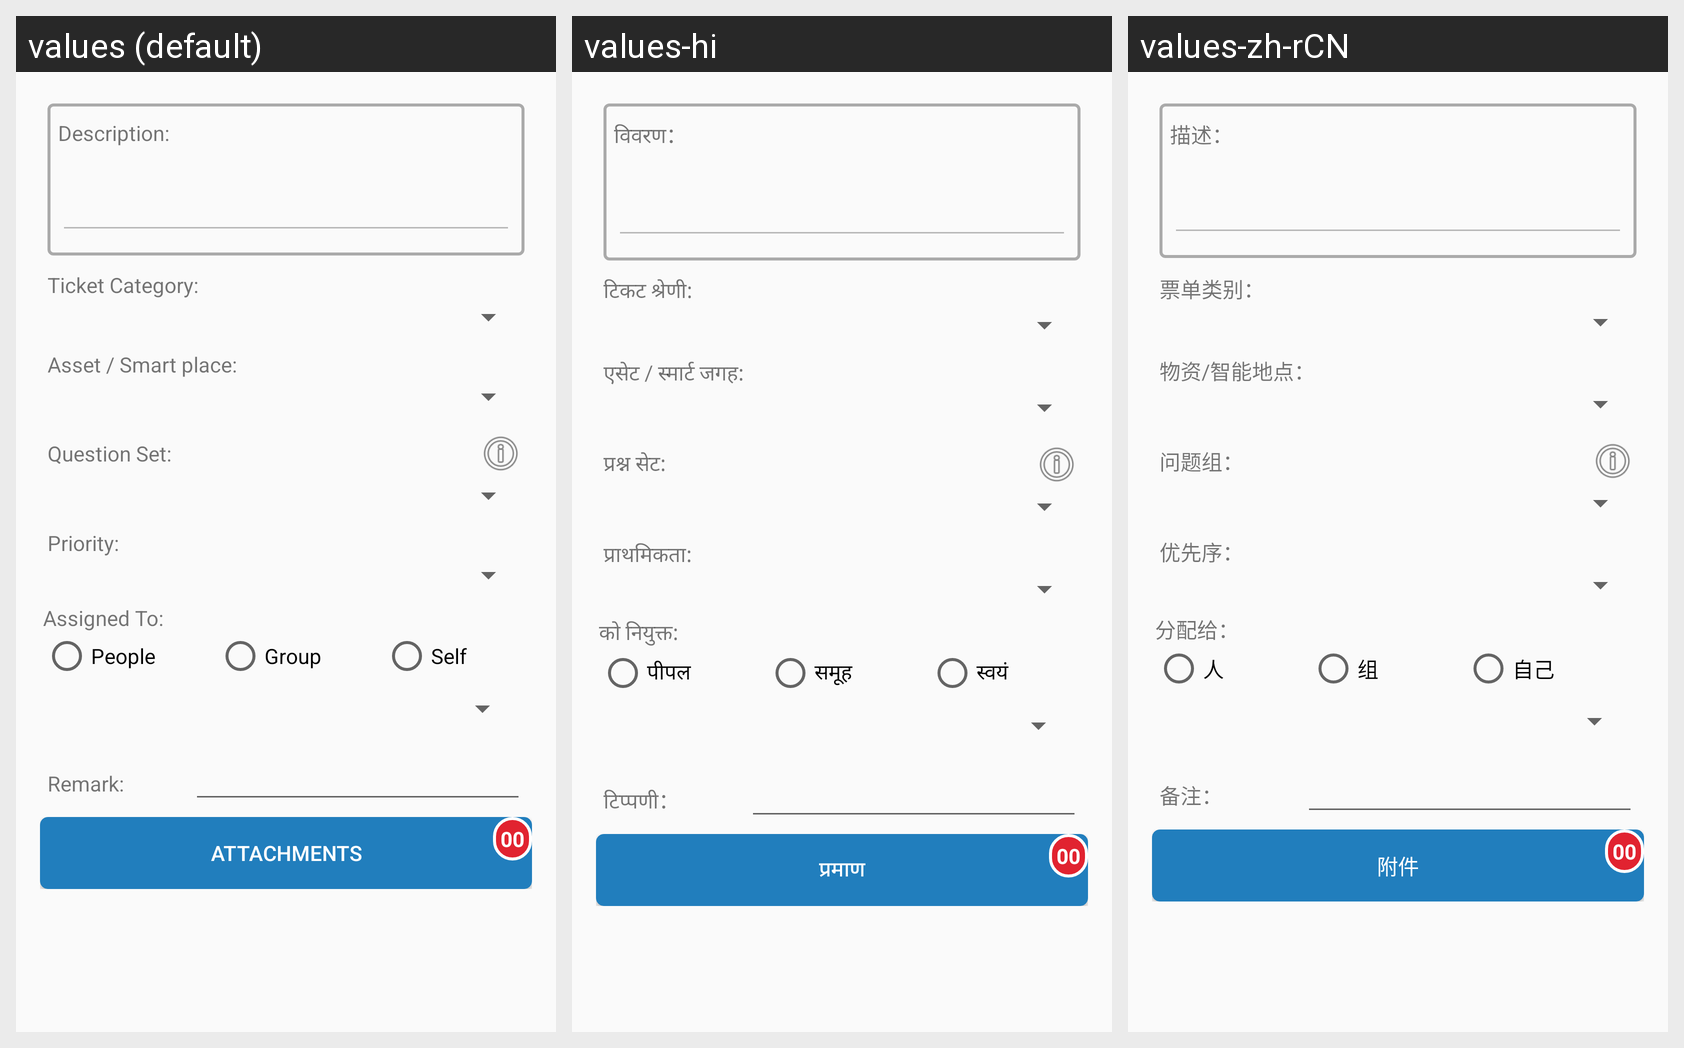

Here is an Android app screen in its default locale and in the app's own translations. Write out the translated-string differences for the strings that appear on this screen.
Android screen res/layout/content_adhoc_job.xml rendered under 3 locales, left to right: values (default), values-hi, values-zh-rCN. Device: Nexus 5 (rendered at 1080×1920; each locale shown at half size, 540×960, under a caption strip naming it); theme AppTheme.
Strings drawn on this screen, with the default value and each locale's value (text and hints the layout hard-codes, and strings that could not be matched under every locale, appear in the picture but are not listed):

adhoc_desc
  values: Description:
  values-hi: विवरण：
  values-zh-rCN: 描述：

adhoc_tcat
  values: Ticket Category:
  values-hi: टिकट श्रेणी:
  values-zh-rCN: 票单类别：

adhoc_smartplace
  values: Asset / Smart place:
  values-hi: एसेट / स्मार्ट जगह:
  values-zh-rCN: 物资/智能地点：

adhoc_qset
  values: Question Set:
  values-hi: प्रश्न सेट:
  values-zh-rCN: 问题组：

adhoc_priority
  values: Priority:
  values-hi: प्राथमिकता:
  values-zh-rCN: 优先序：

adhoc_assignto
  values: Assigned To:
  values-hi: को नियुक्त:
  values-zh-rCN: 分配给：

adhoc_people
  values: People
  values-hi: पीपल
  values-zh-rCN: 人

adhoc_group
  values: Group
  values-hi: समूह
  values-zh-rCN: 组

adhoc_self
  values: Self
  values-hi: स्वयं
  values-zh-rCN: 自己

adhoc_remark
  values: Remark:
  values-hi: टिप्पणी：
  values-zh-rCN: 备注：

adhoc_attchcount
  values: Attachments
  values-hi: प्रमाण
  values-zh-rCN: 附件

count_zero
  values: 00
  values-hi: 00
  values-zh-rCN: 00
